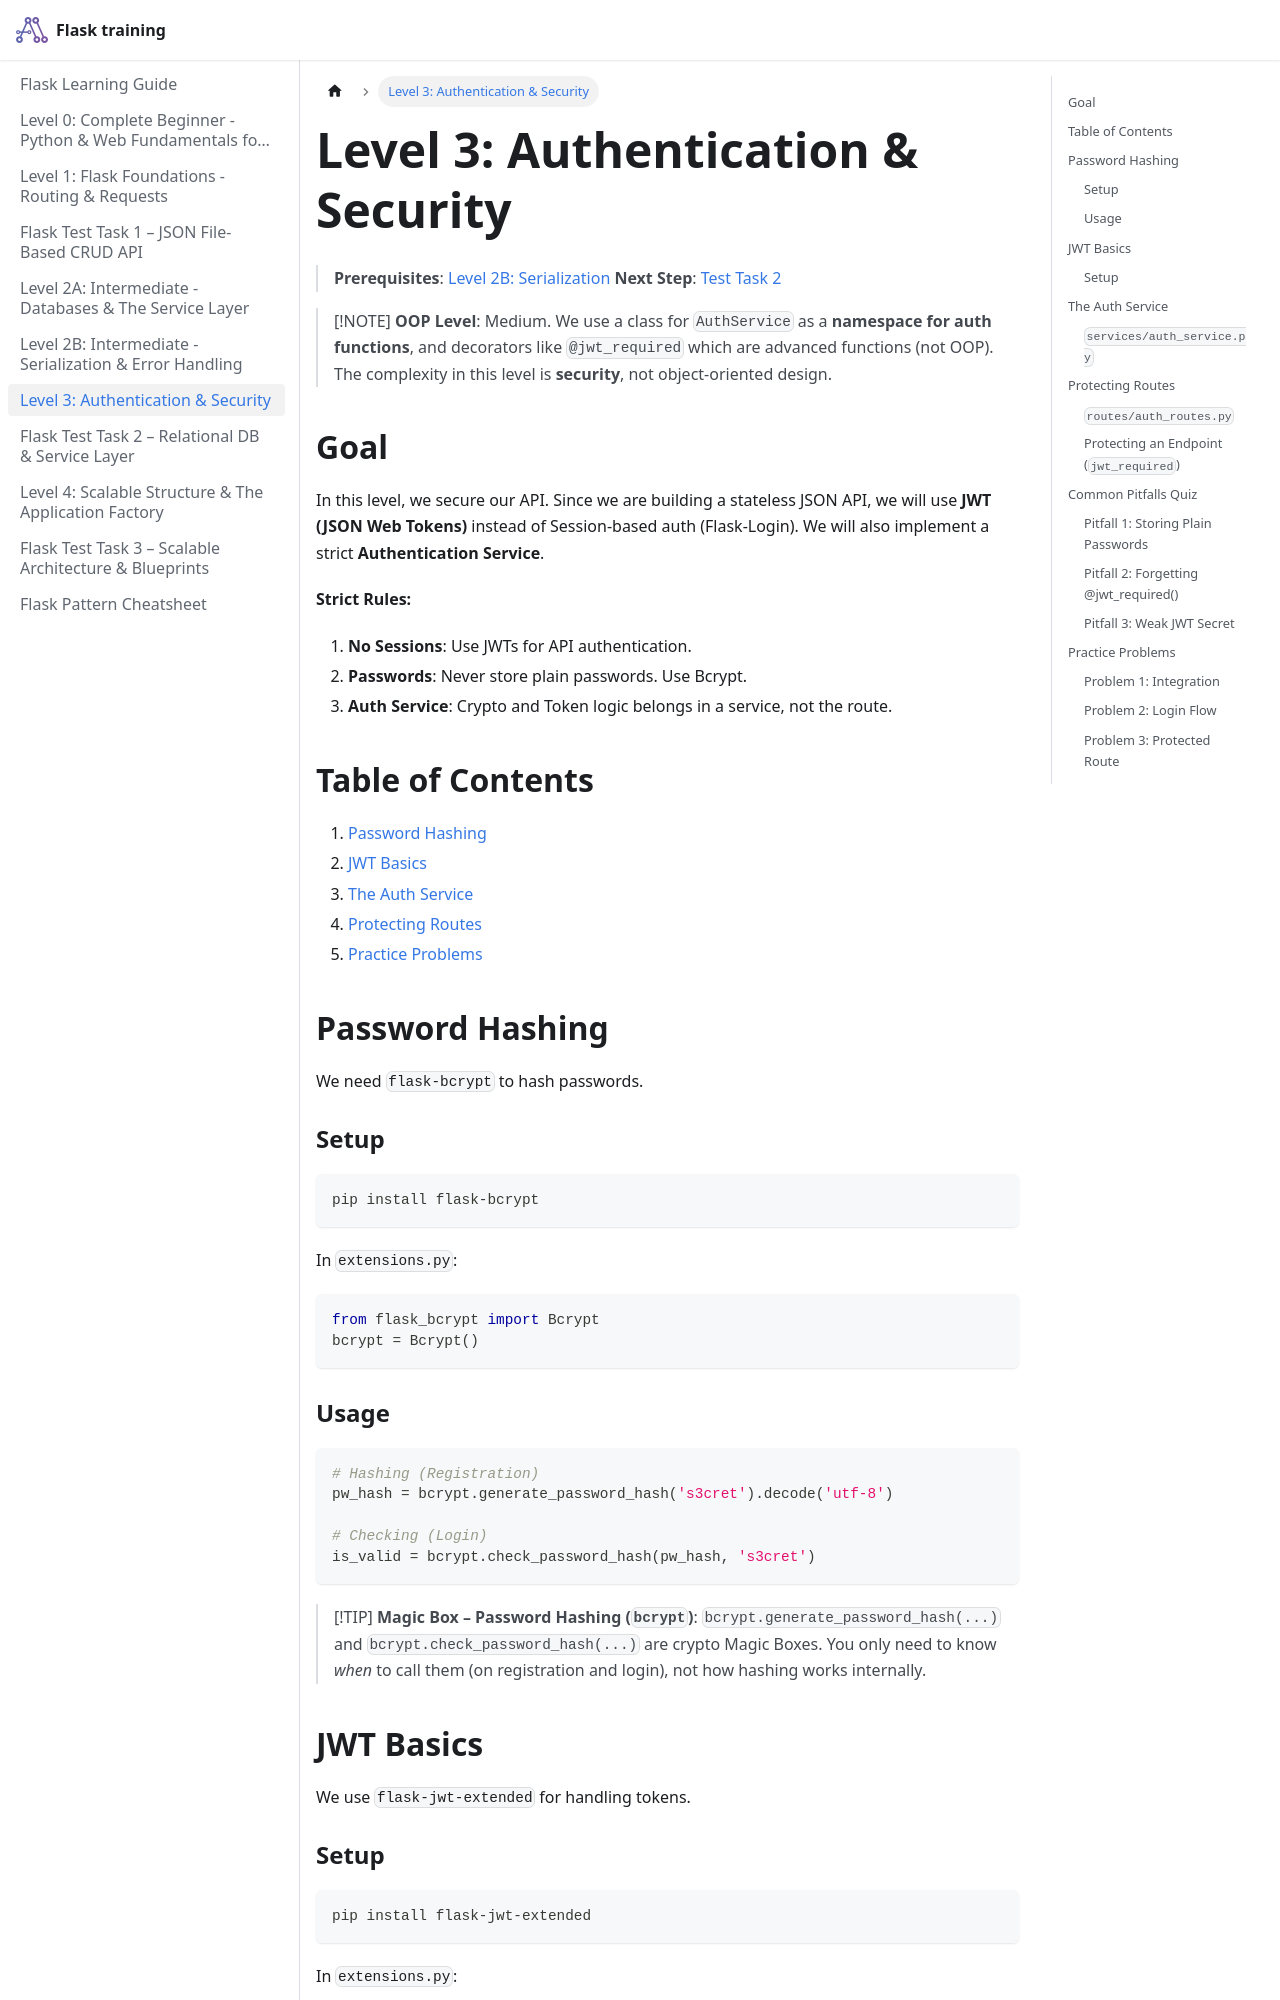

repository: pragnakalp/flask-training · page: LEVEL_3_AUTHENTICATION/index.html · generator: docusaurus

# Level 3: Authentication & Security

> **Prerequisites**: [Level 2B: Serialization](LEVEL_2B_INTERMEDIATE.md)
> **Next Step**: [Test Task 2](TEST_TASK_2.md)

> [!NOTE]
> **OOP Level**: Medium. We use a class for `AuthService` as a **namespace for auth functions**, and decorators like `@jwt_required` which are advanced functions (not OOP). The complexity in this level is **security**, not object-oriented design.

## Goal

In this level, we secure our API. Since we are building a stateless JSON API, we will use **JWT (JSON Web Tokens)** instead of Session-based auth (Flask-Login). We will also implement a strict **Authentication Service**.

**Strict Rules:**

1. **No Sessions**: Use JWTs for API authentication.
2. **Passwords**: Never store plain passwords. Use Bcrypt.
3. **Auth Service**: Crypto and Token logic belongs in a service, not the route.

## Table of Contents

1. [Password Hashing](#password-hashing)
2. [JWT Basics](#jwt-basics)
3. [The Auth Service](#the-auth-service)
4. [Protecting Routes](#protecting-routes)
5. [Practice Problems](#practice-problems)

## Password Hashing

We need `flask-bcrypt` to hash passwords.

### Setup

```bash
pip install flask-bcrypt
```

In `extensions.py`:

```python
from flask_bcrypt import Bcrypt
bcrypt = Bcrypt()
```

### Usage

```python
# Hashing (Registration)
pw_hash = bcrypt.generate_password_hash('s3cret').decode('utf-8')

# Checking (Login)
is_valid = bcrypt.check_password_hash(pw_hash, 's3cret')
```

> [!TIP]
> **Magic Box – Password Hashing (`bcrypt`)**: `bcrypt.generate_password_hash(...)` and `bcrypt.check_password_hash(...)` are crypto Magic Boxes. You only need to know *when* to call them (on registration and login), not how hashing works internally.

## JWT Basics

We use `flask-jwt-extended` for handling tokens.
